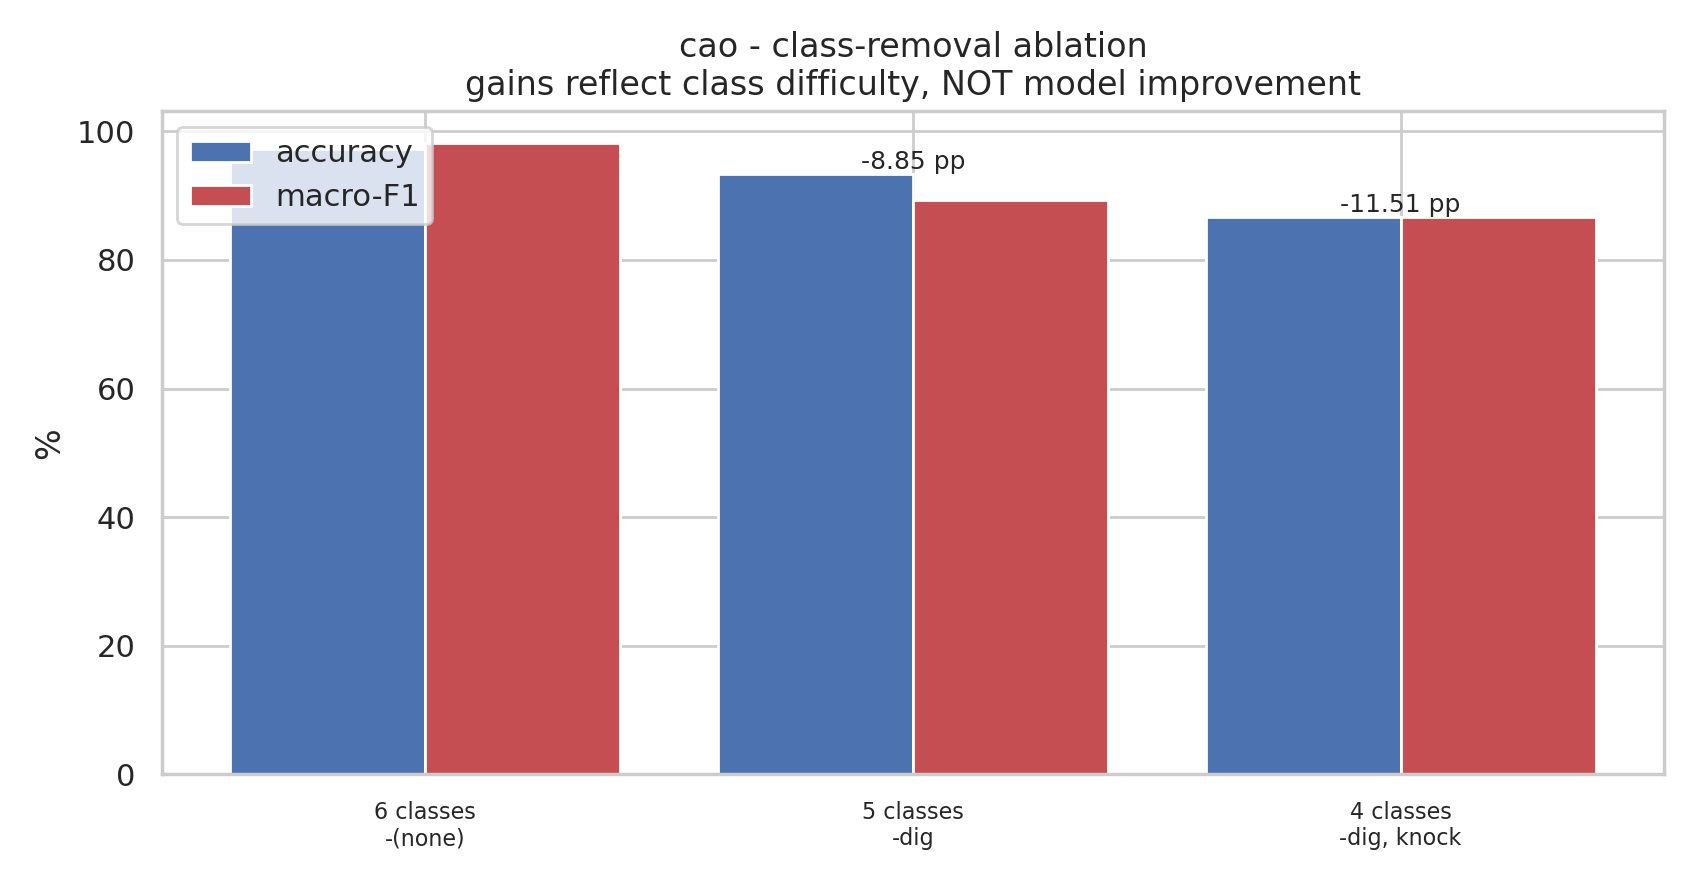

The data file committed next to this chart (first rows):
n_classes, dropped, n_samples, accuracy, balanced_accuracy, f1_macro, f1_gain_pp
6, (none), 360, 97.3, 97.62, 98.18, 0.0
5, dig, 300, 93.33, 90.0, 89.33, -8.85
4, dig, knock, 240, 86.67, 87.5, 86.67, -11.51
